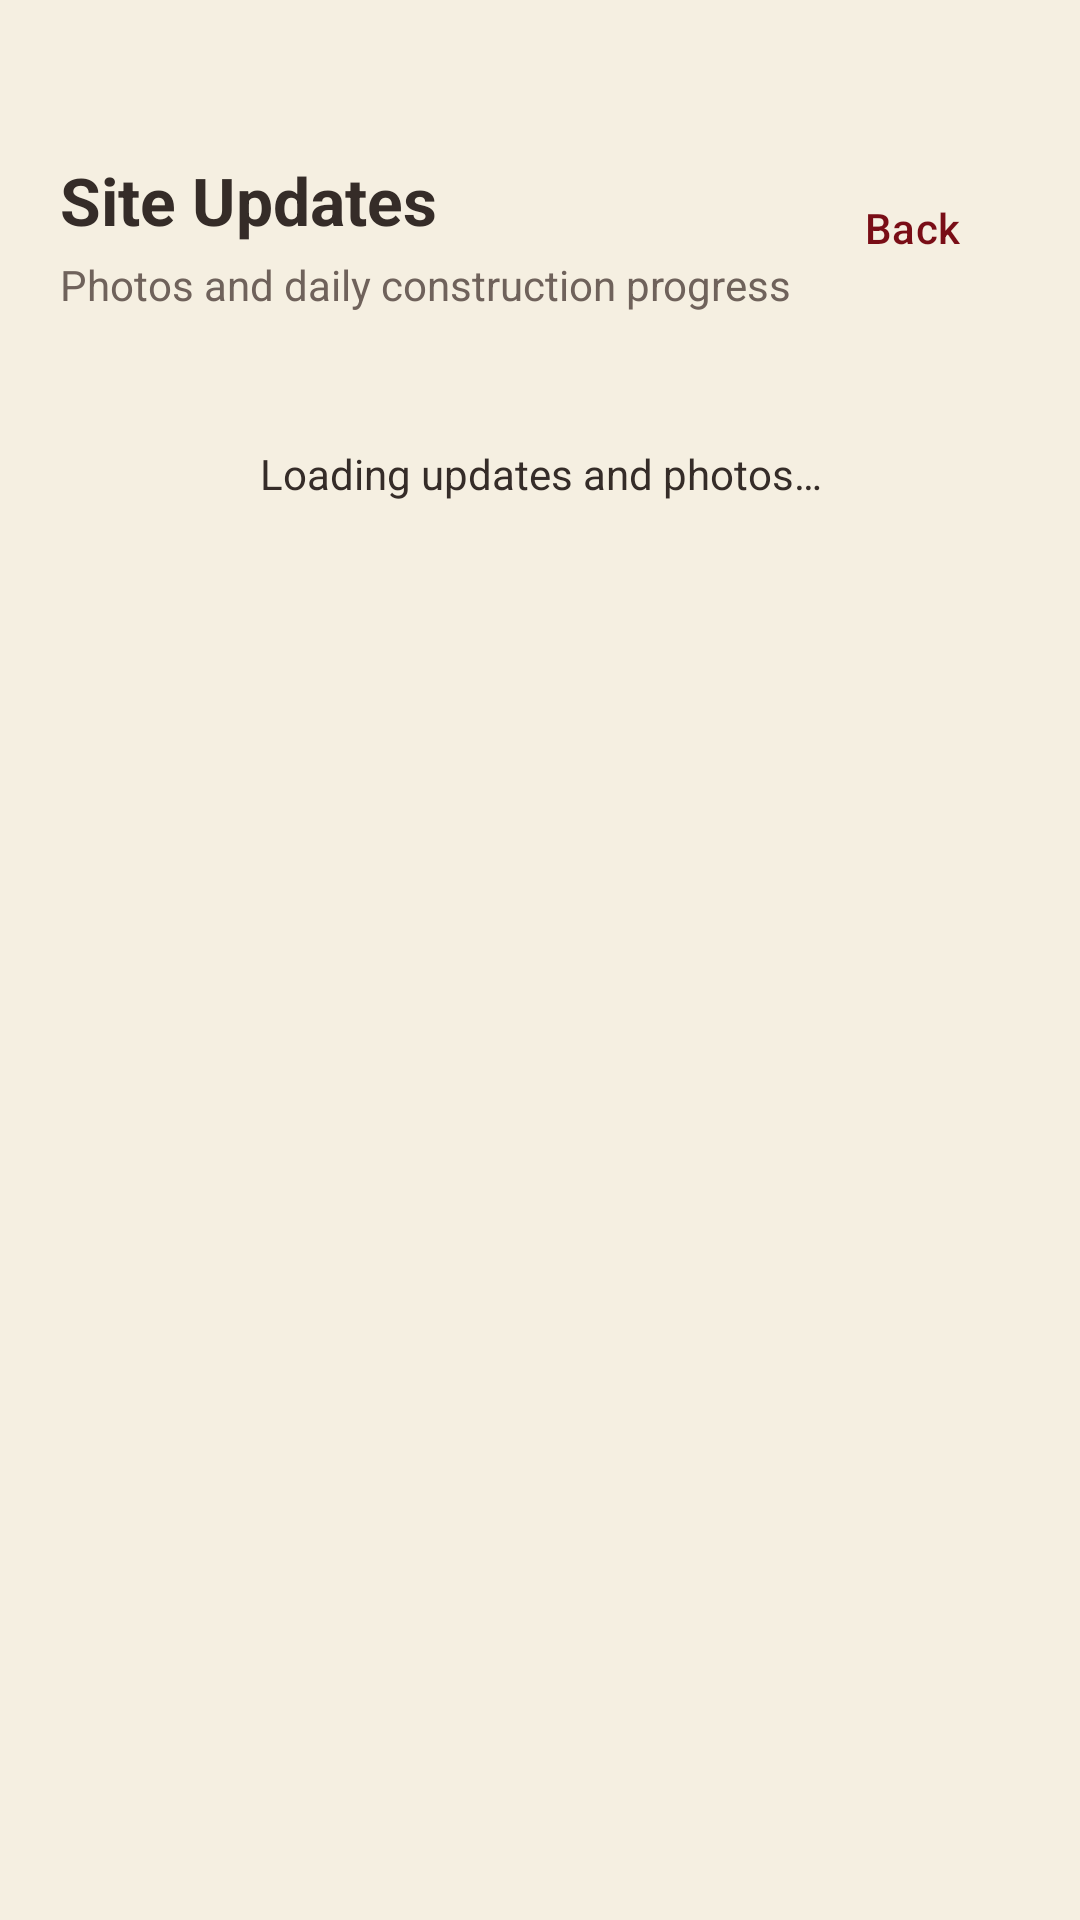

Write the Android layout XML for this screen, with the resource values it uses.
<!-- AndroidManifest.xml: activity theme Theme.BuildTrack_v1.Buyer -->
<!-- res/layout/activity_updates_feed.xml -->
<?xml version="1.0" encoding="utf-8"?>
<RelativeLayout xmlns:android="http://schemas.android.com/apk/res/android"
    xmlns:app="http://schemas.android.com/apk/res-auto"
    xmlns:tools="http://schemas.android.com/tools"
    android:layout_width="match_parent"
    android:layout_height="match_parent">

    <RelativeLayout
        android:id="@+id/topBar"
        android:layout_width="match_parent"
        android:layout_height="wrap_content"
        android:paddingStart="20dp"
        android:paddingTop="52dp"
        android:paddingEnd="12dp"
        android:paddingBottom="12dp">

        <TextView
            android:id="@+id/tvTitle"
            android:layout_width="wrap_content"
            android:layout_height="wrap_content"
            android:layout_alignParentStart="true"
            android:layout_toStartOf="@+id/btnBack"
            android:layout_marginEnd="10dp"
            android:ellipsize="end"
            android:maxLines="1"
            android:text="@string/site_updates"
            android:textColor="?attr/colorOnSurface"
            android:textSize="22sp"
            android:textStyle="bold" />

        <TextView
            android:id="@+id/tvSubtitle"
            android:layout_width="wrap_content"
            android:layout_height="wrap_content"
            android:layout_below="@id/tvTitle"
            android:layout_alignParentStart="true"
            android:layout_marginTop="4dp"
            android:text="@string/photos_and_daily_construction_progress"
            android:textColor="?attr/colorOnSurfaceVariant"
            android:textSize="14sp" />

        <Button
            android:id="@+id/btnBack"
            style="@style/Widget.Material3.Button.TextButton"
            android:layout_width="wrap_content"
            android:layout_height="wrap_content"
            android:layout_alignParentEnd="true"
            android:text="@string/back_2"
            android:textAllCaps="false"
            android:textColor="?attr/colorPrimary"
            android:textSize="14sp" />
    </RelativeLayout>

    <TextView
        android:id="@+id/tvEmpty"
        android:layout_width="match_parent"
        android:layout_height="wrap_content"
        android:layout_below="@id/topBar"
        android:layout_margin="32dp"
        android:gravity="center"
        android:text="@string/loading_updates_and_photos"
        android:textColor="?attr/colorOnSurface"
        android:textSize="14sp" />

    
    <androidx.recyclerview.widget.RecyclerView
        android:id="@+id/rvUpdatesFeed"
        android:layout_width="match_parent"
        android:layout_height="match_parent"
        android:layout_below="@id/topBar"
        android:clipToPadding="false"
        android:paddingHorizontal="16dp"
        android:paddingTop="16dp"
        android:paddingBottom="24dp"
        app:layoutManager="androidx.recyclerview.widget.LinearLayoutManager"
        tools:listitem="@layout/item_buyer_update" />

</RelativeLayout>
<!-- res/layout/item_buyer_update.xml (included above) -->
<?xml version="1.0" encoding="utf-8"?>
<com.google.android.material.card.MaterialCardView
    xmlns:android="http://schemas.android.com/apk/res/android"
    xmlns:app="http://schemas.android.com/apk/res-auto"
    xmlns:tools="http://schemas.android.com/tools"
    android:layout_width="match_parent"
    android:layout_height="wrap_content"
    android:layout_marginBottom="16dp"
    app:cardBackgroundColor="?attr/colorSurface"
    app:cardCornerRadius="14dp"
    app:cardElevation="0dp"
    app:strokeColor="?attr/colorOutlineVariant"
    app:strokeWidth="1dp">

    <LinearLayout
        android:layout_width="match_parent"
        android:layout_height="wrap_content"
        android:orientation="vertical">

        
        <RelativeLayout
            android:layout_width="match_parent"
            android:layout_height="wrap_content"
            android:background="?attr/colorSurfaceContainer"
            android:paddingHorizontal="16dp"
            android:paddingVertical="10dp">

            <TextView
                android:id="@+id/tvDate"
                android:layout_width="wrap_content"
                android:layout_height="wrap_content"
                android:textColor="?attr/colorOnSurface"
                android:textSize="14sp"
                android:textStyle="bold"
                tools:text="19 Oct 2026 • 03:00 PM" 
                android:layout_alignParentStart="true"
                android:layout_toStartOf="@+id/tvWeather"
                android:maxLines="1"
                android:ellipsize="end"
                android:layout_marginEnd="10dp"/>

            <TextView
                android:id="@+id/tvWeather"
                android:layout_width="wrap_content"
                android:layout_height="wrap_content"
                android:layout_alignParentEnd="true"
                android:textColor="?attr/colorOnSurfaceVariant"
                android:textSize="13sp"
                android:textStyle="bold"
                tools:text=" Clear" />
        </RelativeLayout>

        <LinearLayout
            android:layout_width="match_parent"
            android:layout_height="wrap_content"
            android:orientation="vertical"
            android:padding="16dp">

            
            <TextView
                android:id="@+id/tvWorkDone"
                android:layout_width="match_parent"
                android:layout_height="wrap_content"
                android:textColor="?attr/colorOnSurface"
                android:textSize="15sp"
                android:textStyle="bold"
                tools:text="Construction milestone update: Casting completed for the 4th floor residential slab." />

            
            <TextView
                android:id="@+id/tvMaterials"
                android:layout_width="match_parent"
                android:layout_height="wrap_content"
                android:layout_marginTop="10dp"
                android:textColor="?attr/colorOnSurfaceVariant"
                android:textSize="13sp"
                android:visibility="gone"
                tools:text="Materials used: Cement 100 kg, Sand 60 bags"
                tools:visibility="visible" />

            <TextView
                android:id="@+id/tvLabour"
                android:layout_width="match_parent"
                android:layout_height="wrap_content"
                android:layout_marginTop="4dp"
                android:textColor="?attr/colorOnSurfaceVariant"
                android:textSize="13sp"
                android:visibility="gone"
                tools:text="Labour on site: Mason × 6, Helper × 10"
                tools:visibility="visible" />

            
            <TextView
                android:id="@+id/tvPhotosLabel"
                android:layout_width="wrap_content"
                android:layout_height="wrap_content"
                android:layout_marginTop="14dp"
                android:text="@string/site_progress_photos"
                android:textColor="?attr/colorOnSurfaceVariant"
                android:textSize="13sp"
                android:textStyle="bold" />

            
            <androidx.recyclerview.widget.RecyclerView
                android:id="@+id/rvPhotos"
                android:layout_width="match_parent"
                android:layout_height="wrap_content"
                android:layout_marginTop="8dp"
                android:orientation="horizontal"
                app:layoutManager="androidx.recyclerview.widget.LinearLayoutManager" />
        </LinearLayout>
    </LinearLayout>
</com.google.android.material.card.MaterialCardView>
<!-- resources referenced by this layout -->
<resources>
  <string name="back_2">Back</string>
  <string name="loading_updates_and_photos">Loading updates and photos…</string>
  <string name="photos_and_daily_construction_progress">Photos and daily construction progress</string>
  <string name="site_progress_photos">Site Progress Photos</string>
  <string name="site_updates">Site Updates</string>
  <style name="Theme.BuildTrack_v1.Buyer" parent="Theme.Material3.Light.NoActionBar">
          <item name="android:colorBackground">@color/buyer_bg</item>
          <item name="colorSurface">@color/buyer_surface</item>
          <item name="colorSurfaceContainerLow">@color/buyer_surface</item>
          <item name="colorSurfaceContainer">@color/buyer_surface_alt</item>
          <item name="colorSurfaceContainerHigh">@color/buyer_surface_alt</item>
          <item name="colorSurfaceContainerHighest">@color/buyer_line</item>
          <item name="colorOnBackground">@color/buyer_ink</item>
          <item name="colorOnSurface">@color/buyer_ink</item>
          <item name="colorOnSurfaceVariant">@color/buyer_muted</item>
          <item name="colorOutline">@color/buyer_line</item>
          <item name="colorOutlineVariant">@color/buyer_line</item>
          <item name="colorPrimary">@color/buyer_accent</item>
          <item name="colorOnPrimary">@color/buyer_on_accent</item>
          <item name="colorPrimaryContainer">@color/buyer_surface_alt</item>
          <item name="colorOnPrimaryContainer">@color/buyer_ink</item>
          <item name="colorSecondary">@color/buyer_gold</item>
          <item name="colorOnSecondary">@color/buyer_ink</item>
          <item name="colorTertiary">@color/buyer_gold</item>
          <item name="colorOnTertiary">@color/buyer_ink</item>
          <item name="colorError">@color/danger</item>
          <item name="android:colorControlActivated">?attr/colorPrimary</item>
          <item name="android:colorControlNormal">?attr/colorOnSurfaceVariant</item>
          <item name="android:windowLightStatusBar">true</item>
          <item name="android:popupMenuStyle">@style/PopupMenu.BuildTrack</item>
      </style>
  <color name="buyer_bg">#F5EFE1</color>
  <color name="buyer_surface">#FFFFFF</color>
  <color name="buyer_surface_alt">#E5D3AF</color>
  <color name="buyer_line">#E5D3AF</color>
  <color name="buyer_ink">#352C28</color>
  <color name="buyer_muted">#6F625B</color>
  <color name="buyer_accent">#790D16</color>
  <color name="buyer_on_accent">#FFFFFF</color>
  <color name="buyer_gold">#AEC4D4</color>
  <color name="danger">#C0392B</color>
  <style name="PopupMenu.BuildTrack" parent="Widget.AppCompat.PopupMenu">
          <item name="android:popupBackground">@drawable/bg_popup</item>
          <item name="android:popupElevation">8dp</item>
      </style>
</resources>
